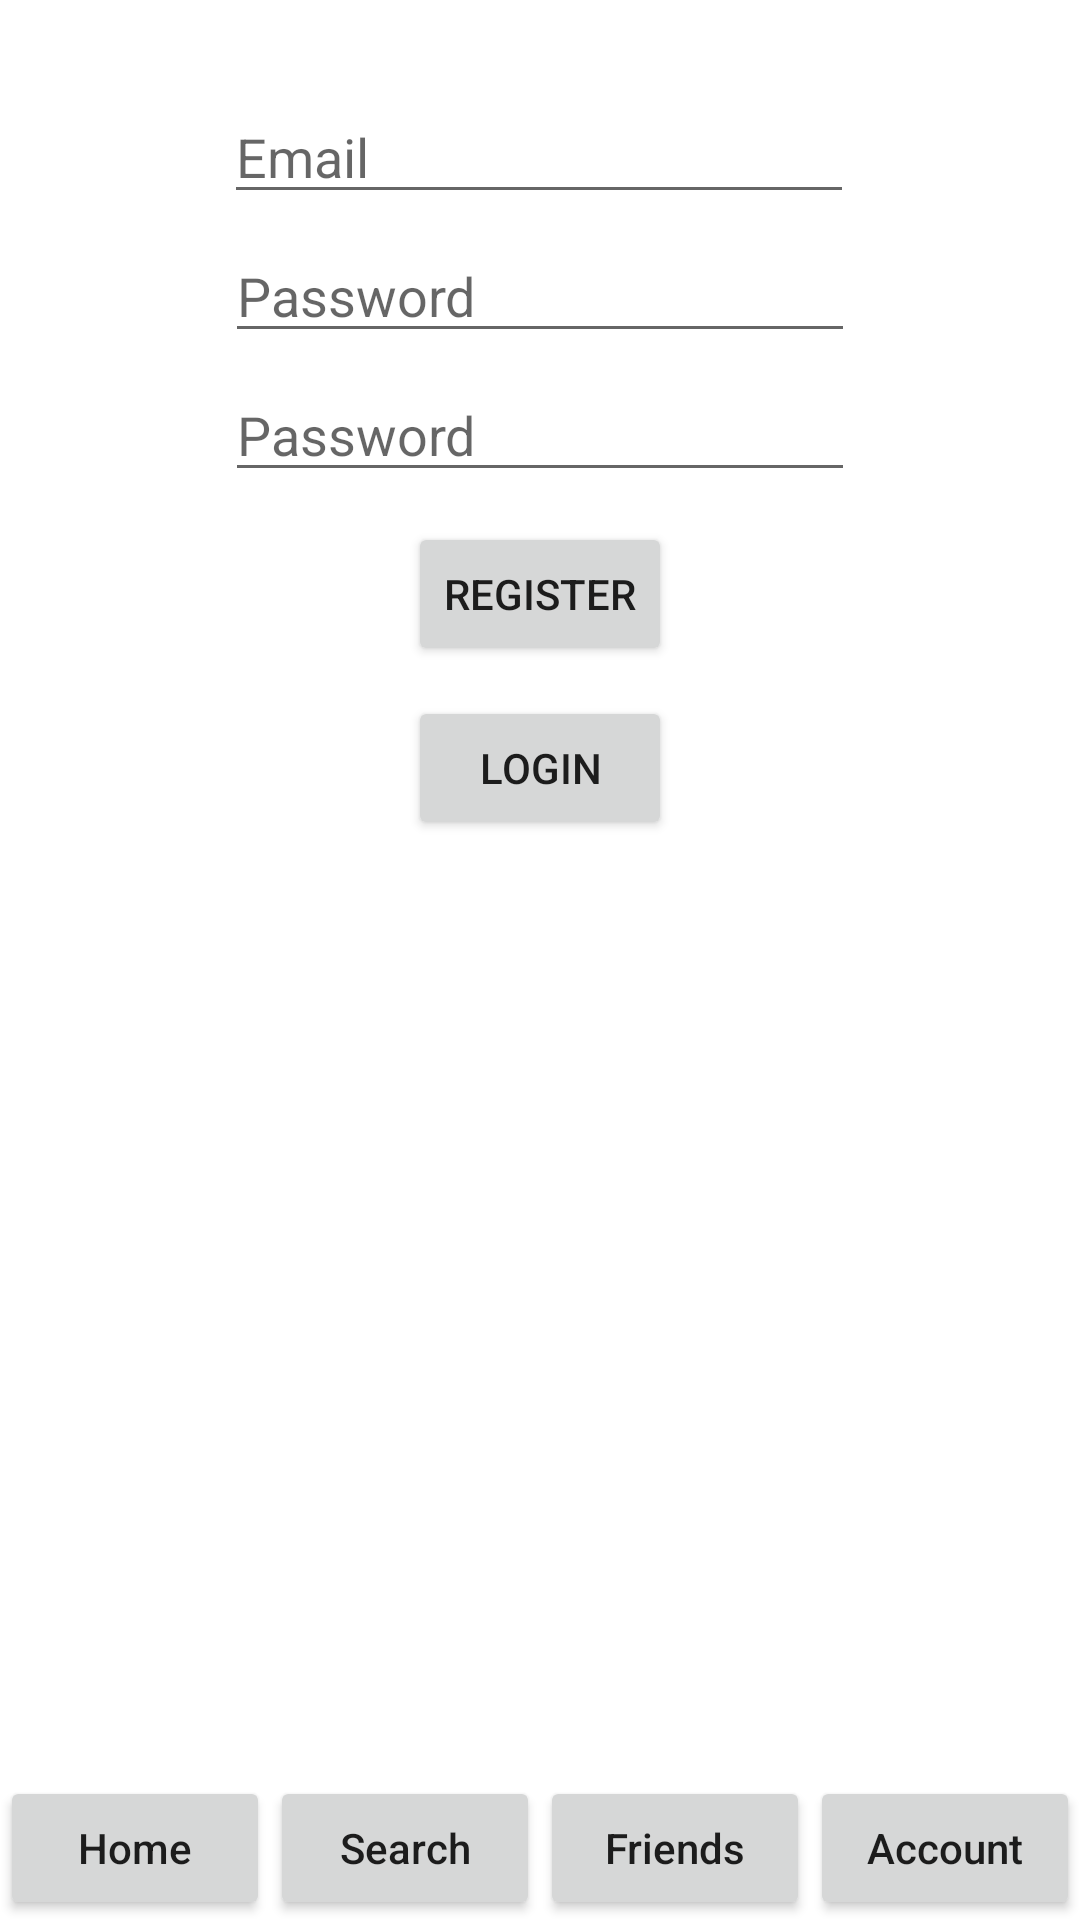

This screen was rendered from an Android layout file. Write that file and the resources it references.
<!-- AndroidManifest.xml: application theme Theme.SeriesTracker -->
<!-- res/layout/activity_register.xml -->
<?xml version="1.0" encoding="utf-8"?>
<androidx.constraintlayout.widget.ConstraintLayout xmlns:android="http://schemas.android.com/apk/res/android"
    xmlns:app="http://schemas.android.com/apk/res-auto"
    xmlns:tools="http://schemas.android.com/tools"
    android:layout_width="match_parent"
    android:layout_height="match_parent"
    tools:context=".RegisterActivity">

    <LinearLayout
        android:id="@+id/linearLayout"
        android:layout_width="0dp"
        android:layout_height="wrap_content"
        android:orientation="horizontal"
        app:layout_constraintBottom_toBottomOf="parent"
        app:layout_constraintEnd_toEndOf="parent"
        app:layout_constraintStart_toStartOf="parent">

        <Button
            android:id="@+id/home_button"
            android:layout_width="wrap_content"
            android:layout_height="match_parent"
            android:layout_weight="1"
            android:onClick="HomeButtonClick"
            android:text="@string/home_button"
            android:textAllCaps="false"
            app:cornerRadius="0dp"
            tools:ignore="OnClick" />

        <Button
            android:id="@+id/search_button"
            android:layout_width="wrap_content"
            android:layout_height="match_parent"
            android:layout_weight="1"
            android:onClick="SearchButtonClick"
            android:text="@string/search_button"
            android:textAllCaps="false"
            app:cornerRadius="0dp"
            tools:ignore="OnClick" />

        <Button
            android:id="@+id/friends_button"
            android:layout_width="wrap_content"
            android:layout_height="match_parent"
            android:layout_weight="1"
            android:onClick="FriendsButtonClick"
            android:text="@string/friends_button"
            android:textAllCaps="false"
            app:cornerRadius="0dp"
            tools:ignore="OnClick" />

        <Button
            android:id="@+id/you_button"
            android:layout_width="wrap_content"
            android:layout_height="match_parent"
            android:layout_weight="1"
            android:onClick="YouButtonClick"
            android:text="@string/you_button"
            android:textAllCaps="false"
            app:cornerRadius="0dp"
            tools:ignore="OnClick" />
    </LinearLayout>

    <Button
        android:id="@+id/switchRegisterActvityButton3"
        android:layout_width="wrap_content"
        android:layout_height="wrap_content"
        android:layout_marginTop="10dp"
        android:onClick="RegisterButtonClick"
        android:text="Register"
        app:layout_constraintEnd_toEndOf="parent"
        app:layout_constraintStart_toStartOf="parent"
        app:layout_constraintTop_toBottomOf="@+id/registerPasswordTextAgain" />

    <EditText
        android:id="@+id/registerEmailText"
        android:layout_width="wrap_content"
        android:layout_height="wrap_content"
        android:layout_marginTop="30dp"
        android:ems="10"
        android:hint="Email"
        android:inputType="textPersonName"
        app:layout_constraintEnd_toEndOf="parent"
        app:layout_constraintHorizontal_bias="0.497"
        app:layout_constraintStart_toStartOf="parent"
        app:layout_constraintTop_toTopOf="parent" />

    <EditText
        android:id="@+id/registerPasswordText"
        android:layout_width="wrap_content"
        android:layout_height="wrap_content"
        android:layout_marginTop="5dp"
        android:ems="10"
        android:hint="Password"
        android:inputType="textPassword"
        app:layout_constraintEnd_toEndOf="parent"
        app:layout_constraintStart_toStartOf="parent"
        app:layout_constraintTop_toBottomOf="@+id/registerEmailText" />

    <EditText
        android:id="@+id/registerPasswordTextAgain"
        android:layout_width="wrap_content"
        android:layout_height="wrap_content"
        android:layout_marginTop="5dp"
        android:ems="10"
        android:hint="Password"
        android:inputType="textPassword"
        app:layout_constraintEnd_toEndOf="parent"
        app:layout_constraintStart_toStartOf="parent"
        app:layout_constraintTop_toBottomOf="@+id/registerPasswordText" />

    <Button
        android:id="@+id/loginButton3"
        android:layout_width="wrap_content"
        android:layout_height="wrap_content"
        android:layout_marginTop="10dp"
        android:onClick="LoginActivityButtonClick"
        android:text="Login"
        app:layout_constraintEnd_toEndOf="parent"
        app:layout_constraintStart_toStartOf="parent"
        app:layout_constraintTop_toBottomOf="@+id/switchRegisterActvityButton3" />

</androidx.constraintlayout.widget.ConstraintLayout>
<!-- resources referenced by this layout -->
<resources>
  <string name="friends_button">Friends</string>
  <string name="home_button">Home</string>
  <string name="search_button">Search</string>
  <string name="you_button">Account</string>
  <style name="Theme.SeriesTracker" parent="Theme.MaterialComponents.DayNight.DarkActionBar">
          
          <item name="colorPrimary">@color/gray</item>
          <item name="colorPrimaryVariant">@color/darker_gray</item>
          <item name="colorOnPrimary">@color/white</item>
          
          <item name="colorSecondary">@color/teal_200</item>
          <item name="colorSecondaryVariant">@color/teal_700</item>
          <item name="colorOnSecondary">@color/black</item>
          
          <item name="android:statusBarColor" tools:targetApi="l">?attr/colorPrimaryVariant</item>
          
      </style>
  <color name="gray">#808080</color>
  <color name="darker_gray">#343534</color>
  <color name="white">#FFFFFFFF</color>
  <color name="teal_200">#FF03DAC5</color>
  <color name="teal_700">#FF018786</color>
  <color name="black">#FF000000</color>
</resources>
